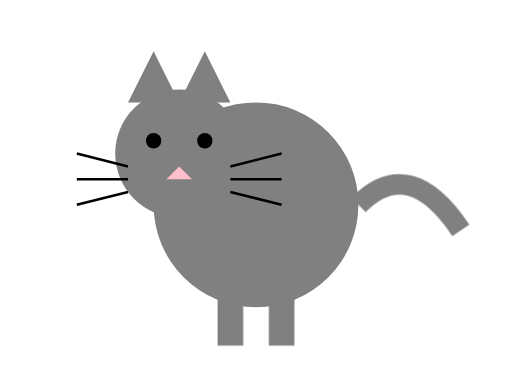
t = 0.00 s
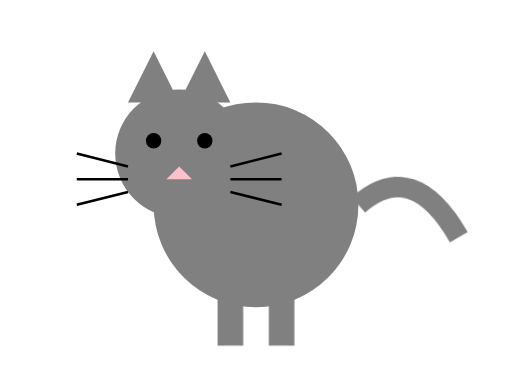
t = 0.25 s
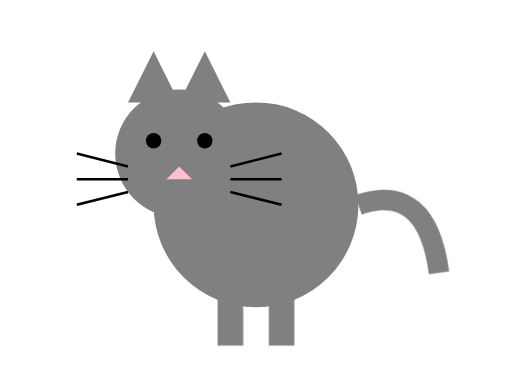
t = 0.75 s
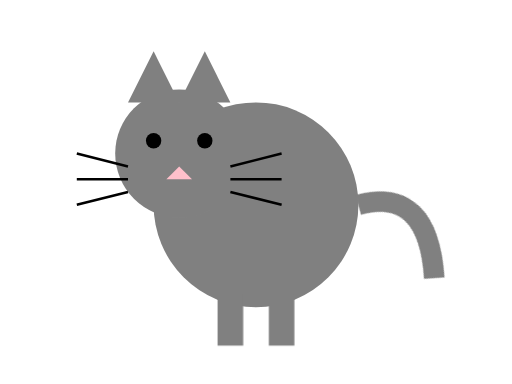
t = 1.00 s
t = 1.25 s: frame unchanged from t = 0.75 s, image omitted
t = 1.75 s: frame unchanged from t = 0.25 s, image omitted

The animated SVG that drew these frames (rendered in a browser with its animation timeline set to each time). Animation: 1 CSS @keyframes rule; one cycle of 2.00 s, repeats indefinitely.

<svg xmlns="http://www.w3.org/2000/svg" viewBox="0 0 200 150">
  <style>
    @keyframes sway {
      0%, 100% { transform: rotate(0deg); }
      50% { transform: rotate(30deg); }
    }
  </style>
  
  <!-- Cat body -->
  <circle cx="100" cy="80" r="40" fill="gray"/>
  
  <!-- Cat head -->
  <circle cx="70" cy="60" r="25" fill="gray"/>
  
  <!-- Ears -->
  <polygon points="50,40 60,20 70,40" fill="gray"/>
  <polygon points="70,40 80,20 90,40" fill="gray"/>
  
  <!-- Eyes -->
  <circle cx="60" cy="55" r="3" fill="black"/>
  <circle cx="80" cy="55" r="3" fill="black"/>
  
  <!-- Nose -->
  <polygon points="70,65 65,70 75,70" fill="pink"/>
  
  <!-- Whiskers -->
  <line x1="50" y1="65" x2="30" y2="60" stroke="black" stroke-width="1"/>
  <line x1="50" y1="70" x2="30" y2="70" stroke="black" stroke-width="1"/>
  <line x1="50" y1="75" x2="30" y2="80" stroke="black" stroke-width="1"/>
  <line x1="90" y1="65" x2="110" y2="60" stroke="black" stroke-width="1"/>
  <line x1="90" y1="70" x2="110" y2="70" stroke="black" stroke-width="1"/>
  <line x1="90" y1="75" x2="110" y2="80" stroke="black" stroke-width="1"/>
  
  <!-- Tail -->
  <path d="M140,80 Q160,60 180,90" stroke="gray" stroke-width="8" fill="none" transform-origin="140 80" style="animation: sway 2s infinite ease-in-out"/>
  
  <!-- Legs -->
  <rect x="85" y="115" width="10" height="20" fill="gray"/>
  <rect x="105" y="115" width="10" height="20" fill="gray"/>
</svg>
